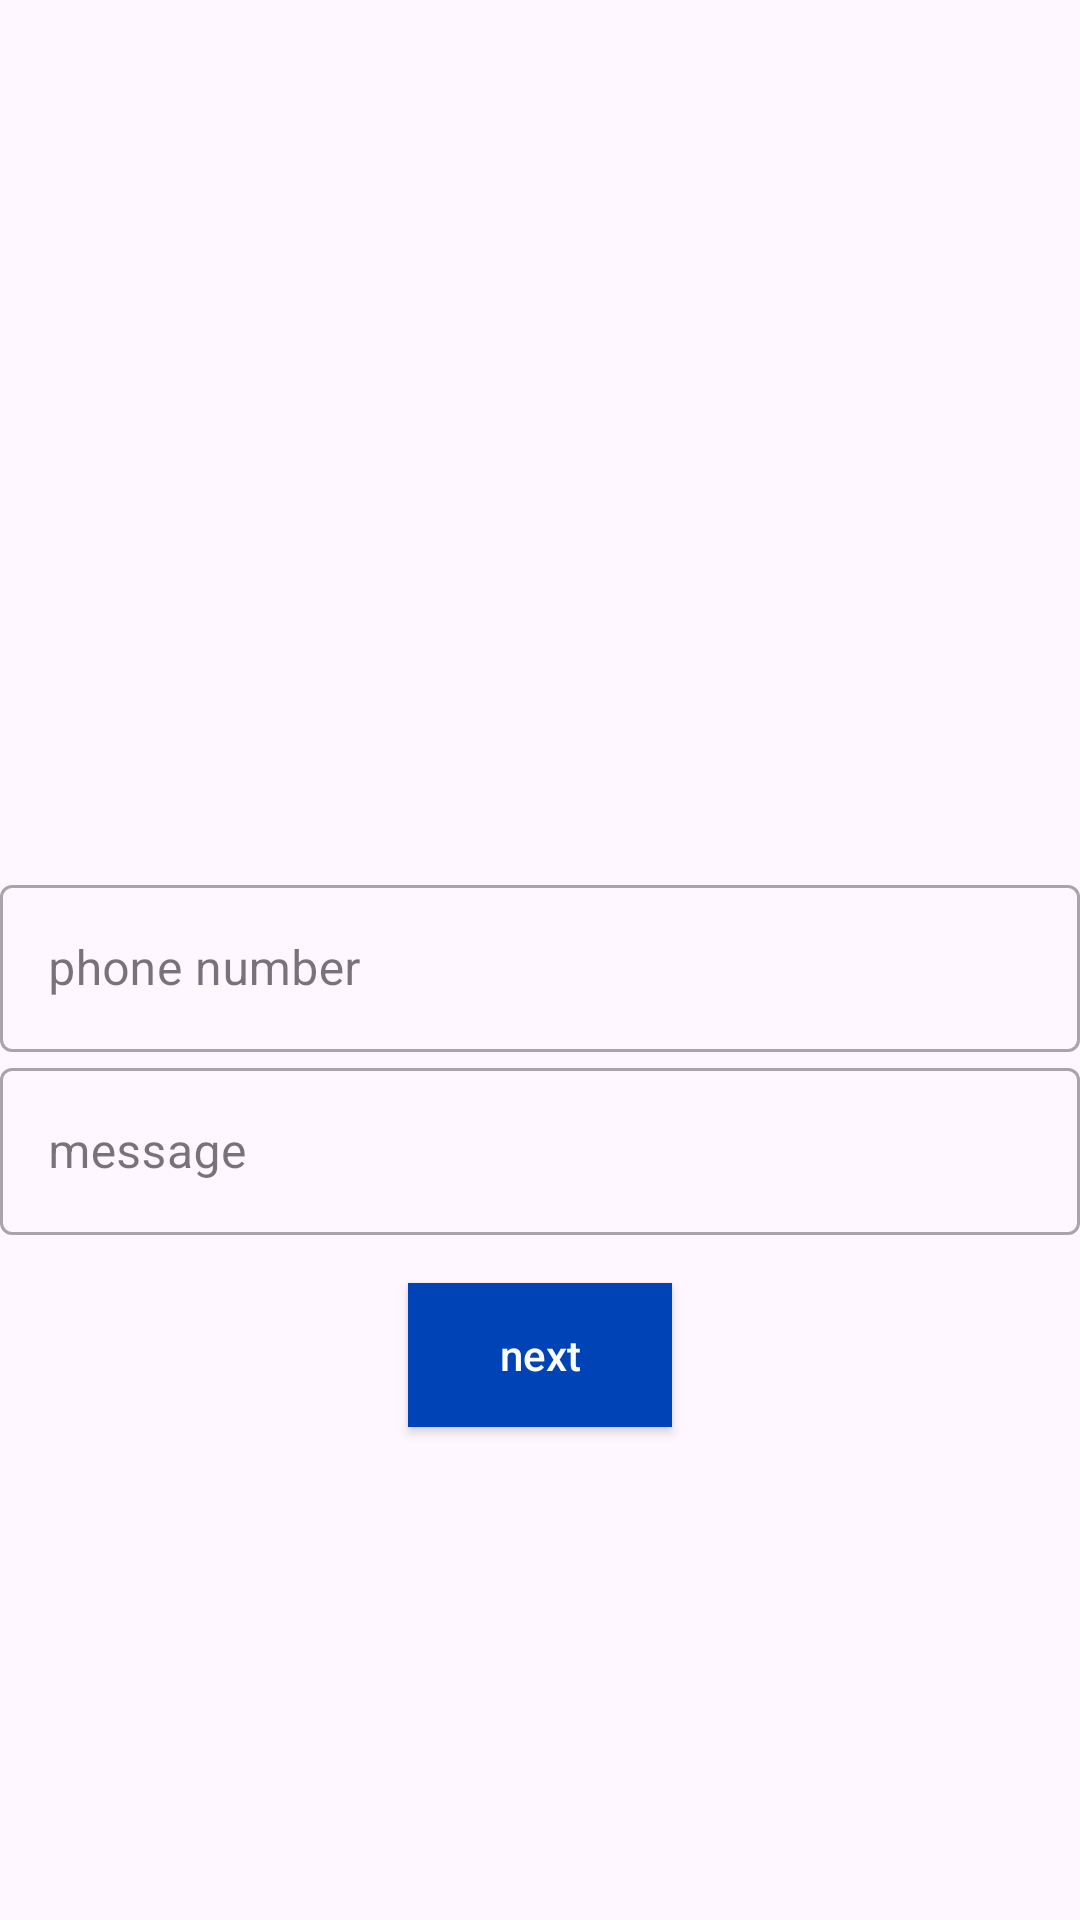

Reconstruct the res/layout file that produces this screen, plus the resources it refers to.
<!-- AndroidManifest.xml: application theme Base.Theme.MyApplication -->
<!-- res/layout/fragment_home.xml -->
<?xml version="1.0" encoding="utf-8"?>
<androidx.constraintlayout.widget.ConstraintLayout xmlns:android="http://schemas.android.com/apk/res/android"
    xmlns:app="http://schemas.android.com/apk/res-auto"
    xmlns:tools="http://schemas.android.com/tools"
    android:layout_width="match_parent"
    android:layout_height="match_parent"
    android:layout_margin="16dp"
    tools:context=".ui.HomeFragment">


    <com.google.android.material.textfield.TextInputLayout
        android:id="@+id/phone_edit_text"
        style="@style/Widget.MaterialComponents.TextInputLayout.OutlinedBox"
        android:layout_width="match_parent"
        android:layout_height="wrap_content"
        app:layout_constraintBottom_toBottomOf="parent"
        app:layout_constraintTop_toTopOf="parent">

        <com.google.android.material.textfield.TextInputEditText
            android:layout_width="match_parent"
            android:layout_height="wrap_content"
            android:hint="@string/phone_number" />

    </com.google.android.material.textfield.TextInputLayout>

    <com.google.android.material.textfield.TextInputLayout
        android:id="@+id/message_edit_text"
        style="@style/Widget.MaterialComponents.TextInputLayout.OutlinedBox"
        android:layout_width="match_parent"
        android:layout_height="wrap_content"
        app:layout_constraintTop_toBottomOf="@id/phone_edit_text">

        <com.google.android.material.textfield.TextInputEditText
            android:layout_width="match_parent"
            android:layout_height="wrap_content"
            android:hint="@string/message" />

    </com.google.android.material.textfield.TextInputLayout>


    <androidx.appcompat.widget.AppCompatButton
        android:id="@+id/button"
        android:layout_width="wrap_content"
        android:layout_height="wrap_content"
        android:layout_marginTop="16dp"
        android:background="@color/blue"
        android:text="@string/next"
        android:textAllCaps="false"
        android:textColor="@color/white"
        app:layout_constraintEnd_toEndOf="parent"
        app:layout_constraintStart_toStartOf="parent"
        app:layout_constraintTop_toBottomOf="@id/message_edit_text" />

</androidx.constraintlayout.widget.ConstraintLayout>
<!-- resources referenced by this layout -->
<resources>
  <color name="blue">#0043B6</color>
  <color name="white">#FFFFFFFF</color>
  <string name="message">message</string>
  <string name="next">next</string>
  <string name="phone_number">phone number</string>
  <style name="Base.Theme.MyApplication" parent="Theme.Material3.Light.NoActionBar">
  
      </style>
</resources>
